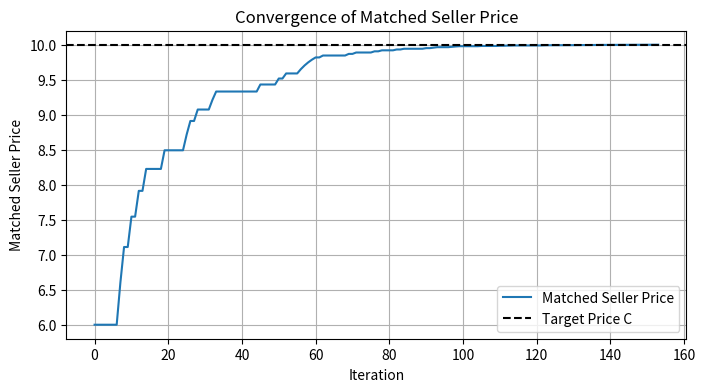

Python code for this plot:
from typing import Callable, List
import numpy as np
import matplotlib.pyplot as plt

class FixedResourceAuction:
    def __init__(
        self,
        cost_funcs: List[Callable[[float], float]],
        R: float,           # total resource to allocate
        C: float,           # target (constant) distribution cost (dummy buyer's fixed marginal value)
        h_init: np.ndarray, # initial bid supplies for each agent (seller)
        epsilon: float = 1e-3,
        max_iter: int = 5000,
        eta: float = 0.05   # step size for seller update
    ):
        self.N = len(cost_funcs)  # number of agents (sellers)
        self.cost_funcs = cost_funcs
        self.R = R
        self.C = C  # target equilibrium marginal cost
        self.h = h_init.copy()  # sellers' bid supplies
        self.alpha = np.array([self.cp(i, self.h[i]) for i in range(self.N)])
        # Dummy buyer: fixed bid demand R and fixed bid price = C.
        self.d_dummy = R  
        self.beta_dummy = C  
        # We fix Gamma to equal R (full allocation)
        self.Gamma = R
        self.epsilon = epsilon
        self.max_iter = max_iter
        self.eta = eta
        self.history = []  # record iteration states

    def cp(self, i, y):
        # Finite difference approximation of the i-th seller's marginal cost.
        delta = 1e-6
        return (self.cost_funcs[i](y + delta) - self.cost_funcs[i](y)) / delta

    def allocate_sellers(self):
        """
        Allocate the fixed resource R among sellers.
        If the total seller supply is less than R, then scale allocations
        proportionally so that the total allocation equals R.
        Otherwise, allocate in ascending order of alpha.
        """
        total_supply = np.sum(self.h)
        if total_supply < self.R:
            # Scale up each seller's supply proportionally.
            return self.h * (self.R / total_supply)
        else:
            # Standard allocation: allocate R by giving each seller up to h[i] in ascending order of alpha.
            sorted_indices = np.argsort(self.alpha)
            remaining = self.R
            y_alloc = np.zeros(self.N)
            for j in sorted_indices:
                allocation = min(self.h[j], remaining)
                y_alloc[j] = allocation
                remaining -= allocation
                if remaining <= 0:
                    break
            return y_alloc

    def matched_price_sellers(self, y_alloc):
        # Matched price: the maximum alpha among sellers with positive allocation.
        sorted_indices = np.argsort(-self.alpha)
        for j in sorted_indices:
            if y_alloc[j] > 0:
                return self.alpha[j]
        return 0

    def run(self):
        iters = 0
        diff = float('inf')
        # Gamma is fixed at R.
        Gamma = self.R  
        while iters < self.max_iter and diff > self.epsilon:
            # Compute allocation using the modified rule.
            y_alloc = self.allocate_sellers()
            ps = self.matched_price_sellers(y_alloc)
            # Our dummy buyer always bids C.
            diff = abs(self.C - ps)
            
            # Choose one seller to update.
            # For instance, update those whose alpha is not sufficiently close to C.
            candidates = [i for i in range(self.N) if y_alloc[i] > 0 and abs(self.alpha[i] - self.C) > self.epsilon]
            if not candidates:
                candidates = list(range(self.N))
            i_update = np.random.choice(candidates)
            
            # Update seller i's bid supply toward achieving a marginal cost of C.
            update_amount = self.eta * (self.C - self.alpha[i_update])
            old_h = self.h[i_update]
            self.h[i_update] = max(0, self.h[i_update] + update_amount)
            self.alpha[i_update] = self.cp(i_update, self.h[i_update])
            
            # Record state.
            self.history.append({
                'iteration': iters,
                'allocation': y_alloc.copy(),
                'matched_price_sellers': ps,
                'h': self.h.copy(),
                'alpha': self.alpha.copy(),
                'i_updated': i_update
            })
            iters += 1

# -------------------------------
# Example setup.
# Suppose we have 4 agents with cost functions, for instance:
# Let c_i(y) = a_i * (y+1)^2 for each agent.
def cost_func_factory(a):
    return lambda y: a * (y + 1)**2

# Example parameters: a = [1.0, 1.2, 0.8, 1.5]
a_params = [1.0, 1.0, 1.0, 1.5]
cost_funcs = [cost_func_factory(a) for a in a_params]

# Total resource to allocate.
R = 100.0
# Set target constant distribution cost (dummy buyer's marginal value).
C = 10.0 
# Initial bid supplies for each agent. Start with a small value.
h_init = np.ones(len(cost_funcs))

# Instantiate and run the modified auction.
auction = FixedResourceAuction(cost_funcs, R, C, h_init, epsilon=1e-3, max_iter=5000, eta=0.05)
auction.run()

final_state = auction.history[-1]
allocation = final_state['allocation']
print("Final allocation (seller side):", allocation)
print("Sum of allocation:", np.sum(allocation))
print("Final matched seller price:", final_state['matched_price_sellers'])
print("Final h (bid supplies):", final_state['h'])
print("Final alpha (bid prices):", final_state['alpha'])

# Plot convergence of matched seller price.
iters = [state['iteration'] for state in auction.history]
matched_prices = [state['matched_price_sellers'] for state in auction.history]

plt.figure(figsize=(8,4))
plt.plot(iters, matched_prices, label="Matched Seller Price")
plt.axhline(C, color='k', linestyle='dashed', label="Target Price C")
plt.xlabel("Iteration")
plt.ylabel("Matched Seller Price")
plt.title("Convergence of Matched Seller Price")
plt.legend()
plt.grid(True)
plt.show()
